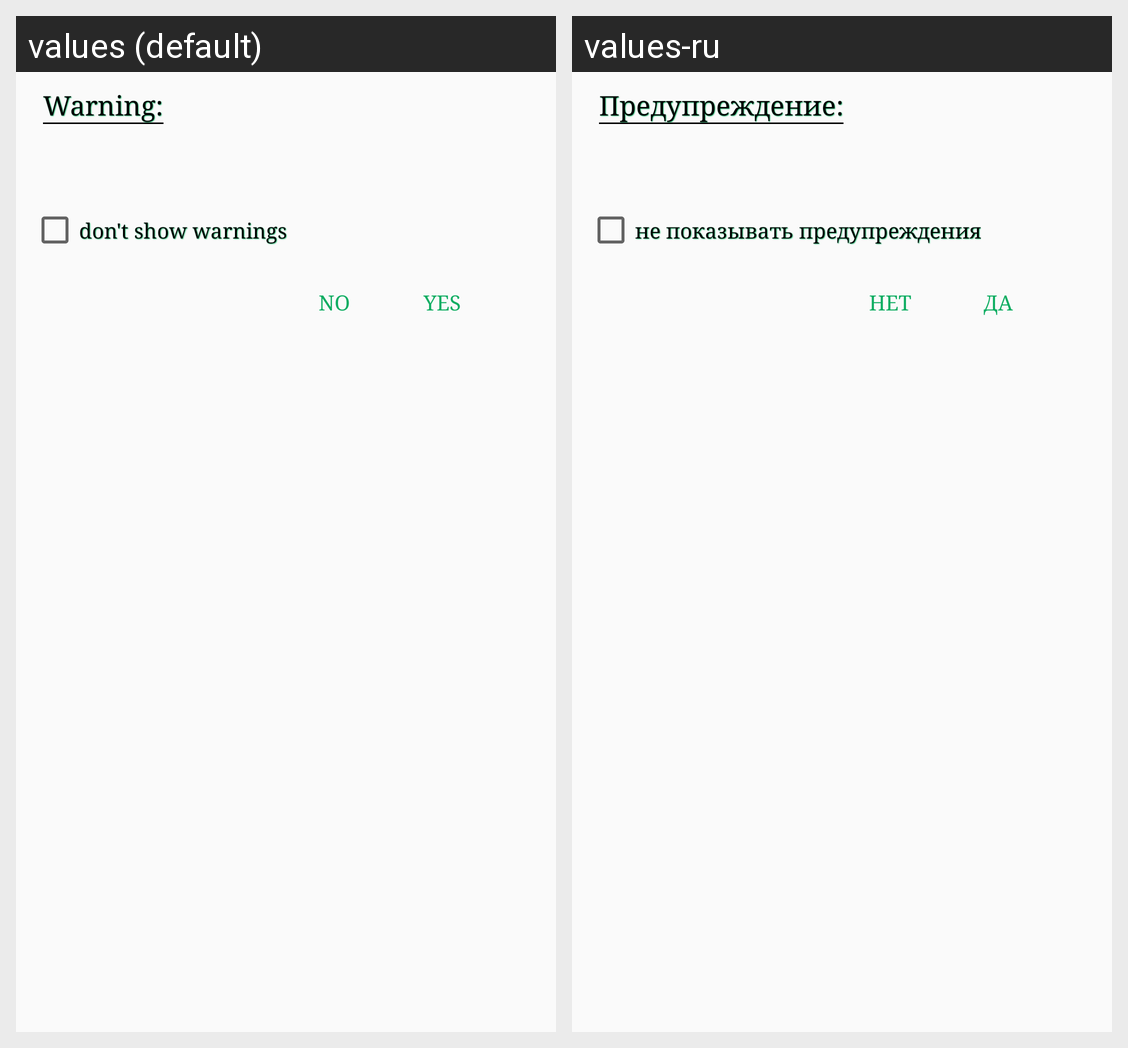

Here is an Android app screen in its default locale and in the app's own translations. Write out the translated-string differences for the strings that appear on this screen.
Android screen res/layout/dialog_show_warning.xml rendered under 2 locales, left to right: values (default), values-ru. Device: Nexus 5 (rendered at 1080×1920; each locale shown at half size, 540×960, under a caption strip naming it); theme AppTheme.
Strings drawn on this screen, with the default value and each locale's value (text and hints the layout hard-codes, and strings that could not be matched under every locale, appear in the picture but are not listed):

warningTitle
  values: Warning:
  values-ru: Предупреждение:

warningHideTitle
  values: don't show warnings
  values-ru: не показывать предупреждения

dialogButtonNo
  values: No
  values-ru: Нет

dialogButtonYes
  values: Yes
  values-ru: Да
